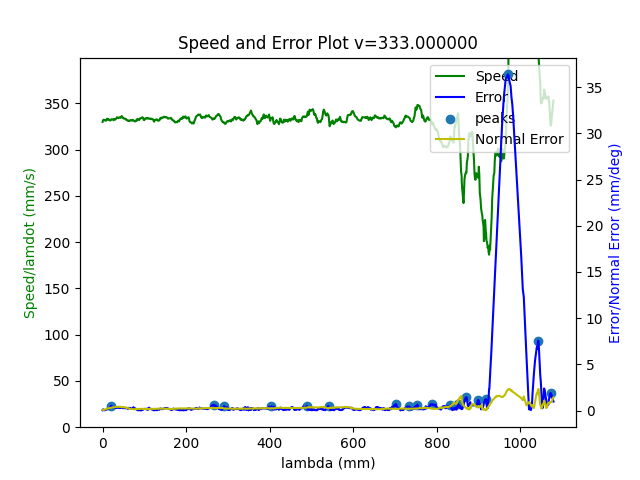

The table this chart was drawn from, first rows:
3.434077109030000283e+05, 1.042703075313108684e+03, -3.851416743769074174e+02, 1.648401536877696344e+03, -8.425353761859608603e-01, -5.507501922128799077e-01, -5.366824047965140787e-01
3.434077150658000028e+05, 1.042680691766888231e+03, -3.851336712591275955e+02, 1.648390063577641740e+03, -8.425748929512260066e-01, -5.507137557790394711e-01, -5.364962804411063102e-01
3.434077192700000014e+05, 1.042678873422685456e+03, -3.851475438876209410e+02, 1.648410695706985734e+03, -8.425133736739404133e-01, -5.507783669388780501e-01, -5.366950862635950781e-01
3.434077234030999825e+05, 1.042696384086535090e+03, -3.851330935447270463e+02, 1.648379560767109069e+03, -8.426085433409803427e-01, -5.506803619416434925e-01, -5.365043777026080596e-01
3.434077275801000069e+05, 1.042690095897534775e+03, -3.851385291988832478e+02, 1.648396652555779838e+03, -8.425506423050092009e-01, -5.507573177791261765e-01, -5.366783208899033042e-01
3.434077317594999913e+05, 1.042719660140810447e+03, -3.851135868723934550e+02, 1.648379873605150351e+03, -8.426169690677344226e-01, -5.507017796151462141e-01, -5.366037629079727367e-01
3.434077359255999909e+05, 1.042709812793040328e+03, -3.851312208099388386e+02, 1.648396308927185601e+03, -8.425479442398079444e-01, -5.507584527164209875e-01, -5.367011362942664121e-01
3.434077401221999899e+05, 1.042701683805409175e+03, -3.851365848846224935e+02, 1.648392891536668230e+03, -8.425588538227893887e-01, -5.507372179848444294e-01, -5.366213743639546285e-01
3.434077442473000265e+05, 1.042689889831356822e+03, -3.851391285646308802e+02, 1.648400230229317003e+03, -8.425449701806502212e-01, -5.507863785686104574e-01, -5.366875099064593035e-01
3.434077484321999946e+05, 1.042709455305485335e+03, -3.851509579020066667e+02, 1.648416045618365843e+03, -8.425052682854321517e-01, -5.507904956583959954e-01, -5.368449774005571440e-01
3.434077525905999937e+05, 1.042707167487287506e+03, -3.851475908978018197e+02, 1.648415330899603305e+03, -8.425039558944850127e-01, -5.507712162449199811e-01, -5.368187147758306521e-01
3.434077567459000275e+05, 1.042718670556871984e+03, -3.851353203839146317e+02, 1.648404096669190949e+03, -8.425282422338434829e-01, -5.507860753014452992e-01, -5.368436307016112297e-01
3.434077609117000247e+05, 1.042690741561091272e+03, -3.851463894234109944e+02, 1.648405631369820640e+03, -8.425264860352600360e-01, -5.507860024409572119e-01, -5.366742938236883642e-01
3.434077650808999897e+05, 1.042727298728582355e+03, -3.851550216486353975e+02, 1.648406844777513925e+03, -8.425539897755643937e-01, -5.507009668108148182e-01, -5.367167227311411271e-01
3.434077692665000213e+05, 1.042717754099237254e+03, -3.851448878136554868e+02, 1.648396021657601977e+03, -8.425725796308873861e-01, -5.506725563848284821e-01, -5.366802467648051911e-01
3.434077734123999835e+05, 1.042726229413082592e+03, -3.851407959255805622e+02, 1.648391002489276616e+03, -8.425841447821229568e-01, -5.506777672775714505e-01, -5.367528319434548001e-01
3.434077775766000268e+05, 1.042718478402427991e+03, -3.851234195592834340e+02, 1.648381064619325571e+03, -8.426143116427179391e-01, -5.507019711249089289e-01, -5.366639555150883867e-01
3.434077817440999788e+05, 1.042688789622757895e+03, -3.851453592396092063e+02, 1.648400982297930113e+03, -8.425322412115535675e-01, -5.507964045963111843e-01, -5.367733730566803807e-01
3.434077859145000111e+05, 1.042687842003098012e+03, -3.851511752652526752e+02, 1.648392753231293682e+03, -8.425455171883480254e-01, -5.507692134793608085e-01, -5.365875188005855279e-01
3.434077900764999795e+05, 1.042689662555691029e+03, -3.851505870307283317e+02, 1.648403824170900407e+03, -8.425159576597622824e-01, -5.507740879543895351e-01, -5.366963567962343973e-01
3.434077942478000186e+05, 1.042691401197884716e+03, -3.851372512355409867e+02, 1.648400502577052521e+03, -8.425429496085453662e-01, -5.507450738830811376e-01, -5.367409190283757292e-01
3.434077984086999786e+05, 1.042690243753040704e+03, -3.851536869507885399e+02, 1.648414413498494014e+03, -8.425161503350443448e-01, -5.507659658356464094e-01, -5.368296379238022276e-01
3.434078025738000288e+05, 1.042712249203892497e+03, -3.851226203853398147e+02, 1.648380466551475820e+03, -8.426044862257395796e-01, -5.507372165080940407e-01, -5.366551376634038917e-01
3.434078067394000245e+05, 1.042672508208810996e+03, -3.851405001060948052e+02, 1.648404476888569206e+03, -8.425101845905775821e-01, -5.508548597016391657e-01, -5.366930029568853788e-01
3.434078109115000116e+05, 1.042667207952566287e+03, -3.851347435213862695e+02, 1.648424711614181433e+03, -8.424724502162104223e-01, -5.508708034898974759e-01, -5.367887072189647668e-01
3.434078150747999898e+05, 1.042682635035705744e+03, -3.851272793454381826e+02, 1.648419710925820709e+03, -8.425180407475753031e-01, -5.508027530630102975e-01, -5.367763865385681843e-01
3.434078192315999768e+05, 1.042690356555629478e+03, -3.851475936042066337e+02, 1.648428398762546294e+03, -8.424849940981362639e-01, -5.507467829076422294e-01, -5.367604741241508437e-01
3.434078234005999984e+05, 1.042685315703733295e+03, -3.851457094030657800e+02, 1.648419433043209210e+03, -8.424848659595406408e-01, -5.507993440022778131e-01, -5.367345269380158213e-01
3.434078275712999748e+05, 1.042688323213343665e+03, -3.851431475814188161e+02, 1.648411240718161025e+03, -8.425068748462338775e-01, -5.507653749381339336e-01, -5.366258656065803212e-01
3.434078317322999937e+05, 1.042704911508184523e+03, -3.851464097279558132e+02, 1.648423025631192104e+03, -8.425023819204690012e-01, -5.507511412917851512e-01, -5.367384785330511221e-01
3.434078358978999895e+05, 1.042690821698627587e+03, -3.851493341540317488e+02, 1.648425083633743270e+03, -8.424946500458450060e-01, -5.507441271555836293e-01, -5.367050694565811408e-01
3.434078400822000112e+05, 1.042709978558185867e+03, -3.851438627384507640e+02, 1.648411515708141451e+03, -8.425473601400638168e-01, -5.507660052832693554e-01, -5.367090234818221450e-01
3.434078442517999792e+05, 1.042697114669873599e+03, -3.851602435967245697e+02, 1.648403775418545592e+03, -8.425300233389129145e-01, -5.507502922556231084e-01, -5.366340902122240797e-01
3.434078484136000043e+05, 1.042692699606457154e+03, -3.851688811966427579e+02, 1.648416618801512413e+03, -8.424883142928734081e-01, -5.508214618772759863e-01, -5.367690381164927915e-01
3.434078525704999920e+05, 1.042709732991037072e+03, -3.851450879817182908e+02, 1.648408346315299696e+03, -8.425255219179755839e-01, -5.507646964542428636e-01, -5.367321040256056719e-01
3.434078567378000007e+05, 1.042694068561128915e+03, -3.851465808761507787e+02, 1.648405359453647634e+03, -8.425151263280757918e-01, -5.507646372280952107e-01, -5.366764617577196583e-01
3.434078609198000049e+05, 1.042696012142084783e+03, -3.851258501564625476e+02, 1.648376956640624030e+03, -8.425955858036675572e-01, -5.507412074735439367e-01, -5.365077705561751564e-01
3.434078650808000239e+05, 1.042704406474349526e+03, -3.851334501573194302e+02, 1.648380565632020989e+03, -8.425864446467365987e-01, -5.507151810343217102e-01, -5.365275493834399390e-01
3.434078692595000030e+05, 1.042708071342399307e+03, -3.851338113215446697e+02, 1.648384162013121568e+03, -8.425656556958202037e-01, -5.506719150025328746e-01, -5.365160676122116001e-01
3.434078734288000269e+05, 1.042691804687089871e+03, -3.851331094363372358e+02, 1.648402854289729021e+03, -8.425269331605970136e-01, -5.507601090863435411e-01, -5.366934285710039942e-01
3.434078775821999880e+05, 1.042697462775109670e+03, -3.851297496946336878e+02, 1.648397368549382463e+03, -8.425526942874763670e-01, -5.507192167988396170e-01, -5.366614242193213924e-01
3.434078817388999742e+05, 1.042704883924356636e+03, -3.851320773353317009e+02, 1.648389384278078069e+03, -8.425607034033139042e-01, -5.507320398819797180e-01, -5.366055748022966476e-01
3.434078859081999981e+05, 1.042703111435374922e+03, -3.851388384329482619e+02, 1.648401166289802859e+03, -8.425503356297269208e-01, -5.507578132980104346e-01, -5.366631156051422380e-01
3.434078900722999824e+05, 1.042730305142173165e+03, -3.851357181409438795e+02, 1.648401088551635439e+03, -8.425902349287680559e-01, -5.506563348397707225e-01, -5.366072346915975455e-01
3.434078942454999778e+05, 1.042710858927711797e+03, -3.851293393488384709e+02, 1.648393341312004850e+03, -8.425795049875012266e-01, -5.507361286497721720e-01, -5.366570028062153108e-01
3.434078984041999793e+05, 1.042696782628328037e+03, -3.851353601700752733e+02, 1.648387651447629196e+03, -8.425916460701420307e-01, -5.507361254279169449e-01, -5.365424151283575416e-01
3.434079025703999796e+05, 1.042714108726821223e+03, -3.851392218373647438e+02, 1.648393558625055903e+03, -8.425779708888651021e-01, -5.507157808420073408e-01, -5.365759583221374474e-01
3.434079067531999899e+05, 1.042712101358463315e+03, -3.851398855204558345e+02, 1.648399985420423036e+03, -8.425705822509733656e-01, -5.507432784481839372e-01, -5.366307043610608618e-01
3.434079109258999815e+05, 1.042687265705247000e+03, -3.851330370368844456e+02, 1.648397804725917467e+03, -8.425711573387790754e-01, -5.508235003911914340e-01, -5.366966152591632344e-01
3.434079150911999750e+05, 1.042671727908921412e+03, -3.851615820141567497e+02, 1.648416169751330017e+03, -8.424972957915891625e-01, -5.507898835370090840e-01, -5.366851039632295484e-01
3.434079192452999996e+05, 1.042668198814627431e+03, -3.851576264012381330e+02, 1.648412483186473764e+03, -8.425360771341905419e-01, -5.507849467087402306e-01, -5.366640656992220926e-01
3.434079234145000228e+05, 1.042671669871456288e+03, -3.851491152290584523e+02, 1.648398370473724299e+03, -8.425663778794110215e-01, -5.507893671990932161e-01, -5.365694690944677880e-01
3.434079275782000041e+05, 1.042607942595909890e+03, -3.851608525528678797e+02, 1.648391427929585006e+03, -8.425294616037901640e-01, -5.508376212250039039e-01, -5.363567971170046800e-01
3.434079317428999930e+05, 1.042619761307354338e+03, -3.851584242102753706e+02, 1.648404573969518879e+03, -8.425317113532863056e-01, -5.507973747113557028e-01, -5.364339694627006105e-01
3.434079359097999986e+05, 1.042648538263471210e+03, -3.851413468556957014e+02, 1.648412291593491318e+03, -8.425323078186178760e-01, -5.508355571190995947e-01, -5.366669052544922325e-01
3.434079400905999937e+05, 1.042628484511285251e+03, -3.851376807513487392e+02, 1.648404366246058999e+03, -8.425190129018986784e-01, -5.508742511848148116e-01, -5.365755228122008891e-01
3.434079442424000008e+05, 1.042648489543792039e+03, -3.851417353338368912e+02, 1.648417846818558246e+03, -8.424884424405417738e-01, -5.508504050701464871e-01, -5.366538733387345994e-01
3.434079484125999734e+05, 1.042654572235233445e+03, -3.851471768660382509e+02, 1.648418400256884070e+03, -8.424787732698896248e-01, -5.508562703680190964e-01, -5.366008279730027919e-01
3.434079525773000205e+05, 1.042664972760522232e+03, -3.851378995393143896e+02, 1.648412964948974604e+03, -8.425095825430598540e-01, -5.508416753691666168e-01, -5.366768472395556655e-01
3.434079567467999877e+05, 1.042667433247156623e+03, -3.851288482258727299e+02, 1.648410961647704426e+03, -8.425244022188644877e-01, -5.508366649356689626e-01, -5.367017121452329897e-01
3.434079609009000123e+05, 1.042682740964511822e+03, -3.851407673041055659e+02, 1.648430279108344621e+03, -8.424803835236382987e-01, -5.508107799914891967e-01, -5.367923027292018645e-01
... 4,150 more rows
